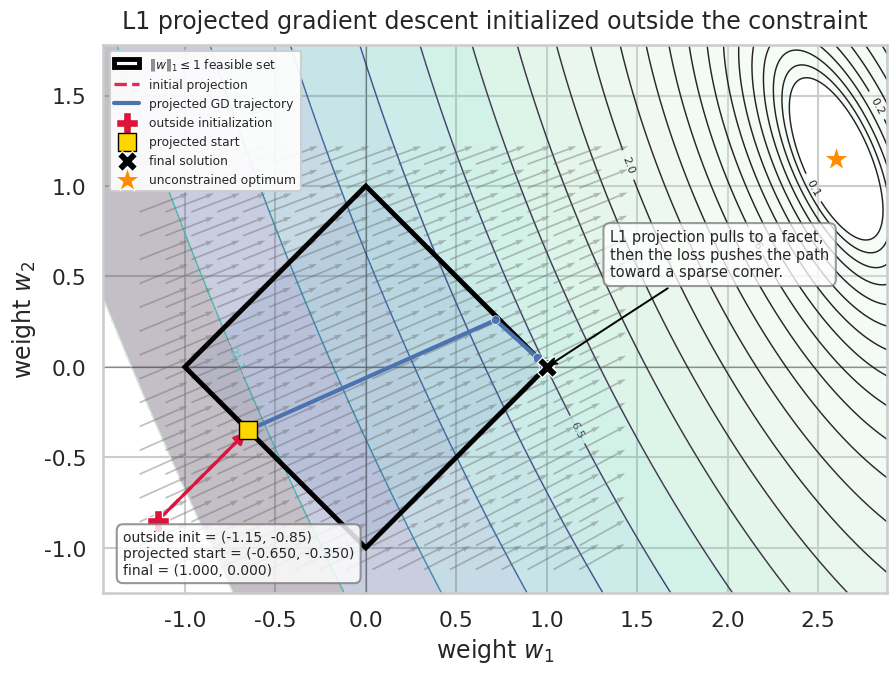
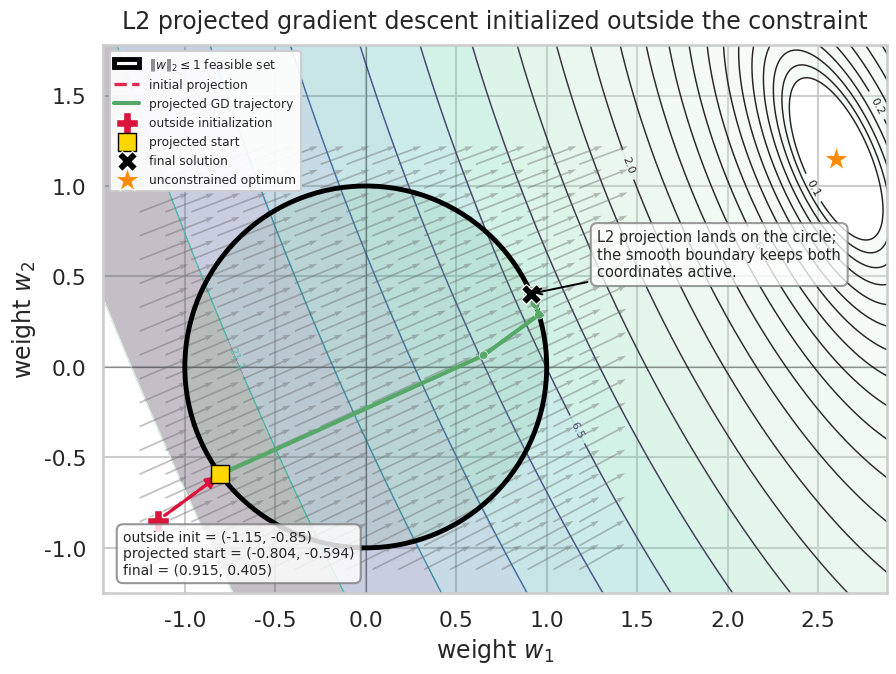
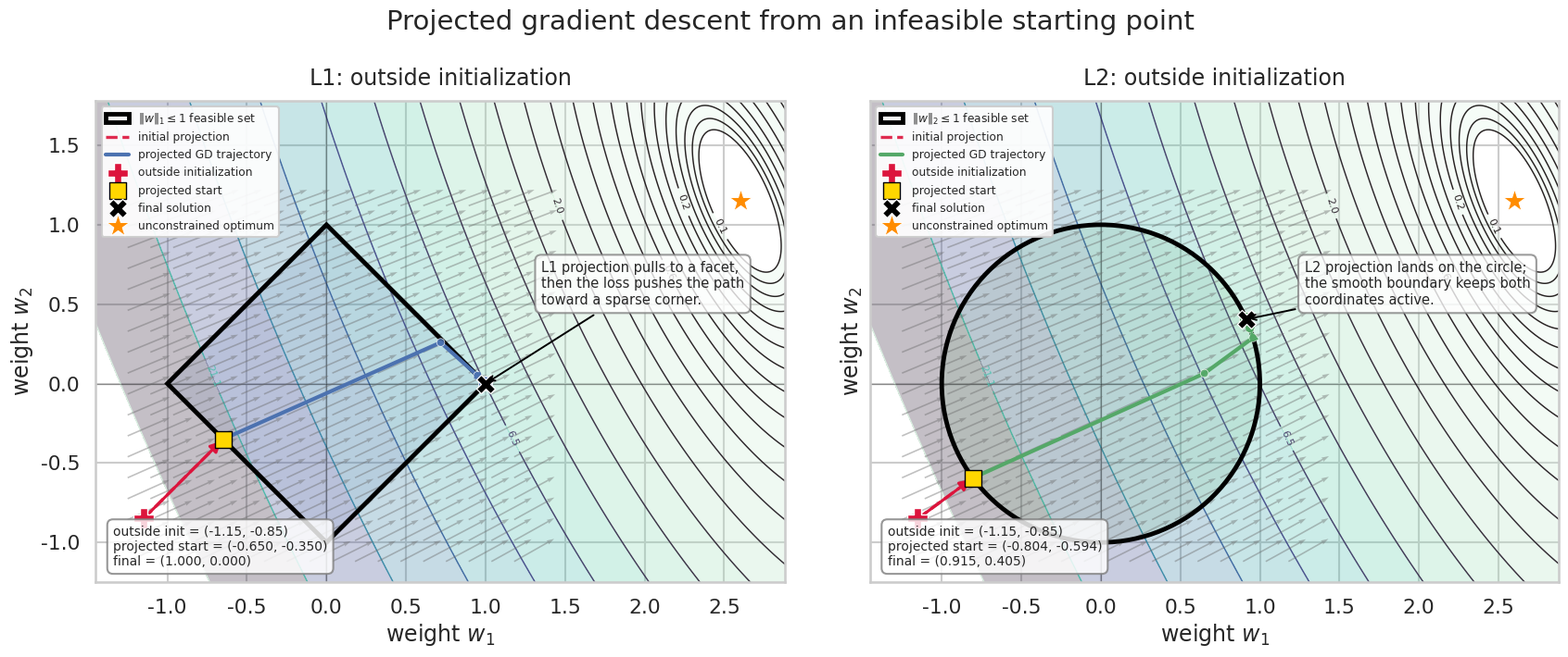

Python code for these plots, in order:
import numpy as np
import matplotlib.pyplot as plt
import seaborn as sns
from matplotlib.patches import Polygon, Circle
from pathlib import Path

sns.set_theme(
    context="talk",
    style="whitegrid",
    palette="deep",
    font_scale=0.95,
)


# unconstrained optimum
w_star = np.array([2.6, 1.15])

# positive definite matrix w/ some correl b/w coords
A = np.array([
    [3.0, 1.1],
    [1.1, 1.0],
])

# constraint radius & optimization params
radius = 1.0
learning_rate = 0.12
n_steps = 100

# outside constraint space
# ||w0||_1 = 2.00, ||w0||_2 ≈ 1.414
w0_outside = np.array([-1.15, -0.85])


def loss(w):
    """Quadratic loss function - L(w) = 0.5 * (w - w_star)^T A (w - w_star)
    Obsolete, vectorized later.
    """
    d = w - w_star
    return 0.5 * d @ A @ d


def grad(w):
    """Gradient of the loss grad L(w) = A (w - w_star)"""
    return (w - w_star) @ A.T

def project_l2_ball(v, r=1.0):
    """Euclidean proj onto the L2 ball."""
    norm = np.linalg.norm(v, 2)
    return v.copy() if norm <= r else (r / norm) * v


def project_l1_diamond(v, r=1.0):
    """Euclidean proj onto the L1 diamond."""
    if np.linalg.norm(v, 1) <= r:
        return v.copy()

    u = np.sort(np.abs(v))[::-1]
    cssv = np.cumsum(u)
    rho_candidates = u * np.arange(1, len(u) + 1) > (cssv - r)
    rho = np.where(rho_candidates)[0][-1]
    theta = (cssv[rho] - r) / (rho + 1.0)

    return np.sign(v) * np.maximum(np.abs(v) - theta, 0.0)


def run_simulation(projector, start=w0_outside):
    """
    1- Show the raw outside initialization
    2- Project it onto the feasible set
    3- Run projected gradient descent
    """
    projected_start = projector(start, radius)

    path = [start.copy(), projected_start.copy()]
    w = projected_start.copy()

    for _ in range(n_steps):
        raw_update = w - learning_rate * grad(w)
        w = projector(raw_update, radius)
        path.append(w.copy())

    return np.array(path)


path_l1_outside = run_simulation(project_l1_diamond)
path_l2_outside = run_simulation(project_l2_ball)


# grid for loss contours
x = np.linspace(-1.6, 3.05, 540)
y = np.linspace(-1.35, 2.0, 540)
X, Y = np.meshgrid(x, y)

D0 = X - w_star[0]
D1 = Y - w_star[1]

# Z = np.empty_like(X)
# for i in range(X.shape[0]):
#     for j in range(X.shape[1]):
#         Z[i, j] = loss(np.array([X[i, j], Y[i, j]]))
# vectorized below

Z = 0.5 * (
    A[0, 0] * D0**2
    + 2 * A[0, 1] * D0 * D1
    + A[1, 1] * D1**2
)

levels = np.geomspace(max(Z.min() + 0.035, 0.06), np.percentile(Z, 94), 22)

# neg grad field
gx = np.linspace(-1.25, 1.18, 18)
gy = np.linspace(-1.12, 1.12, 18)
GX, GY = np.meshgrid(gx, gy)
U = np.zeros_like(GX)
V = np.zeros_like(GY)

# for i in range(GX.shape[0]):
#     for j in range(GX.shape[1]):
#         direction = -grad(np.array([GX[i, j], GY[i, j]]))
#         norm = np.linalg.norm(direction)
#         if norm > 0:
#             direction = direction / norm
#         U[i, j], V[i, j] = direction
# vectorized below

G = np.stack([GX, GY], axis=-1)
D = -grad(G)
norms = np.linalg.norm(D, axis=-1, keepdims=True)
D_norm = D / np.maximum(norms, 1e-12)
U = D_norm[..., 0]
V = D_norm[..., 1]



def draw_constraint(ax, kind, color):
    if kind == "l1":
        diamond = np.array([
            [0, radius],
            [radius, 0],
            [0, -radius],
            [-radius, 0],
        ])
        ax.add_patch(
            Polygon(
                diamond,
                closed=True,
                facecolor=color,
                edgecolor="black",
                alpha=0.12,
                linewidth=0,
                zorder=2,
            )
        )
        ax.add_patch(
            Polygon(
                diamond,
                closed=True,
                fill=False,
                edgecolor="black",
                linewidth=3.5,
                zorder=5,
                label=r"$\|w\|_1 \leq 1$ feasible set",
            )
        )
    else:
        ax.add_patch(
            Circle(
                (0, 0),
                radius,
                facecolor=color,
                edgecolor="none",
                alpha=0.12,
                zorder=2,
            )
        )
        ax.add_patch(
            Circle(
                (0, 0),
                radius,
                fill=False,
                edgecolor="black",
                linewidth=3.5,
                zorder=5,
                label=r"$\|w\|_2 \leq 1$ feasible set",
            )
        )


def plot_outside_init(ax, path, kind, title, color):
    # loss landscape
    ax.contourf(X, Y, Z, levels=levels, cmap="mako_r", alpha=0.28)
    contours = ax.contour(X, Y, Z, levels=levels, cmap="mako", linewidths=1.05, alpha=0.88)
    ax.clabel(contours, contours.levels[::4], inline=True, fontsize=8, fmt="%.1f")

    # feasible set
    draw_constraint(ax, kind, color)

    # neg grad field
    ax.quiver(
        GX,
        GY,
        U,
        V,
        color="dimgray",
        alpha=0.42,
        width=0.0022,
        scale=15,
        zorder=3,
    )

    # path segments
    outside = path[0]
    projected = path[1]
    optimization_path = path[1:]

    # first proj styled differently
    ax.plot(
        [outside[0], projected[0]],
        [outside[1], projected[1]],
        linestyle="--",
        linewidth=2.4,
        color="crimson",
        alpha=0.9,
        label="initial projection",
        zorder=7,
    )
    ax.annotate(
        "",
        xy=projected,
        xytext=outside,
        arrowprops=dict(arrowstyle="-|>", lw=2.2, color="crimson", mutation_scale=17),
        zorder=8,
    )

    # optim traj after proj
    ax.plot(
        optimization_path[:, 0],
        optimization_path[:, 1],
        color=color,
        linewidth=3.0,
        zorder=7,
        label="projected GD trajectory",
    )

    sizes = np.linspace(38, 115, len(optimization_path))
    ax.scatter(
        optimization_path[:, 0],
        optimization_path[:, 1],
        s=sizes,
        color=color,
        edgecolor="white",
        linewidth=0.55,
        alpha=0.84,
        zorder=8,
    )

    # arrows along optim traj
    for idx in [2, 5, 10, 20, 40, 65]:
        if idx + 1 < len(optimization_path):
            p = optimization_path[idx]
            q = optimization_path[idx + 1]
            if np.linalg.norm(q - p) > 1e-8:
                ax.annotate(
                    "",
                    xy=q,
                    xytext=p,
                    arrowprops=dict(arrowstyle="-|>", lw=1.35, color=color, mutation_scale=14),
                    zorder=9,
                )

    # all special pts
    ax.scatter(
        outside[0],
        outside[1],
        marker="P",
        s=230,
        color="crimson",
        edgecolor="white",
        linewidth=1.0,
        label="outside initialization",
        zorder=10,
    )
    ax.scatter(
        projected[0],
        projected[1],
        marker="s",
        s=160,
        color="gold",
        edgecolor="black",
        linewidth=1.0,
        label="projected start",
        zorder=10,
    )
    ax.scatter(
        path[-1, 0],
        path[-1, 1],
        marker="X",
        s=210,
        color="black",
        edgecolor="white",
        linewidth=0.9,
        label="final solution",
        zorder=11,
    )
    ax.scatter(
        w_star[0],
        w_star[1],
        marker="*",
        s=340,
        color="darkorange",
        edgecolor="white",
        linewidth=0.7,
        label="unconstrained optimum",
        zorder=10,
    )

    # annotate with note
    final = path[-1]
    if kind == "l1":
        note = (
            "L1 projection pulls to a facet,\n"
            "then the loss pushes the path\n"
            "toward a sparse corner."
        )
        note_xytext = (1.35, 0.50)
    else:
        note = (
            "L2 projection lands on the circle;\n"
            "the smooth boundary keeps both\n"
            "coordinates active."
        )
        note_xytext = (1.28, 0.50)

    ax.annotate(
        note,
        xy=final,
        xytext=note_xytext,
        arrowprops=dict(arrowstyle="->", lw=1.4, color="black"),
        fontsize=10.5,
        bbox=dict(boxstyle="round,pad=0.45", fc="white", ec="gray", alpha=0.78),
        zorder=12,
    )

    ax.text(
        0.025,
        0.035,
        f"outside init = ({outside[0]:.2f}, {outside[1]:.2f})\n"
        f"projected start = ({projected[0]:.3f}, {projected[1]:.3f})\n"
        f"final = ({final[0]:.3f}, {final[1]:.3f})",
        transform=ax.transAxes,
        fontsize=10,
        bbox=dict(boxstyle="round,pad=0.45", fc="white", ec="gray", alpha=0.82),
        zorder=12,
    )

    ax.axhline(0, color="black", linewidth=0.9, alpha=0.32)
    ax.axvline(0, color="black", linewidth=0.9, alpha=0.32)
    ax.set_xlim(-1.45, 2.88)
    ax.set_ylim(-1.25, 1.78)
    ax.set_aspect("equal", adjustable="box")
    ax.set_xlabel(r"weight $w_1$")
    ax.set_ylabel(r"weight $w_2$")
    ax.set_title(title, pad=12)
    ax.legend(loc="upper left", fontsize=8.8, frameon=True, framealpha=0.92)


# build plot
out_dir = Path("plots")
out_dir.mkdir(exist_ok=True)
outside_l1_file = out_dir / "l1.png"
outside_l2_file = out_dir / "l2.png"
outside_combo_file = out_dir / "l1_l2.png"

palette = sns.color_palette("deep")
l1_color = palette[0]
l2_color = palette[2]

fig, ax = plt.subplots(figsize=(9.5, 6.9))
plot_outside_init(
    ax,
    path_l1_outside,
    "l1",
    "L1 projected gradient descent initialized outside the constraint",
    l1_color,
)
fig.tight_layout()
fig.savefig(outside_l1_file, dpi=260, bbox_inches="tight")
plt.show()

fig, ax = plt.subplots(figsize=(9.5, 6.9))
plot_outside_init(
    ax,
    path_l2_outside,
    "l2",
    "L2 projected gradient descent initialized outside the constraint",
    l2_color,
)
fig.tight_layout()
fig.savefig(outside_l2_file, dpi=260, bbox_inches="tight")
plt.show()

fig, axes = plt.subplots(1, 2, figsize=(17.7, 6.6), sharex=True, sharey=True)
plot_outside_init(
    axes[0],
    path_l1_outside,
    "l1",
    "L1: outside initialization",
    l1_color,
)
plot_outside_init(
    axes[1],
    path_l2_outside,
    "l2",
    "L2: outside initialization",
    l2_color,
)
fig.suptitle(
    "Projected gradient descent from an infeasible starting point",
    y=1.03,
    fontsize=21,
)
fig.tight_layout()
fig.savefig(outside_combo_file, dpi=260, bbox_inches="tight")
plt.show()

print("Outside initialization norms:")

print(f'w0_outside: ({w0_outside[0]:.2f}, {w0_outside[1]:.2f})')
print(f'L1 norm: {np.linalg.norm(w0_outside, 1):.2f}')
print(f'L2 norm: {np.linalg.norm(w0_outside, 2):.2f}')

print(f'L1 projected start: ({path_l1_outside[1][0]:.3f}, {path_l1_outside[1][1]:.3f})')
print(f'L1 final: ({path_l1_outside[-1][0]:.3f}, {path_l1_outside[-1][1]:.3f})')

print(f'L2 projected start: ({path_l2_outside[1][0]:.3f}, {path_l2_outside[1][1]:.3f})')
print(f'L2 final: ({path_l2_outside[-1][0]:.3f}, {path_l2_outside[-1][1]:.3f})')

print(outside_l1_file)
print(outside_l2_file)
print(outside_combo_file)
print("Plots saved to:", out_dir.resolve())
